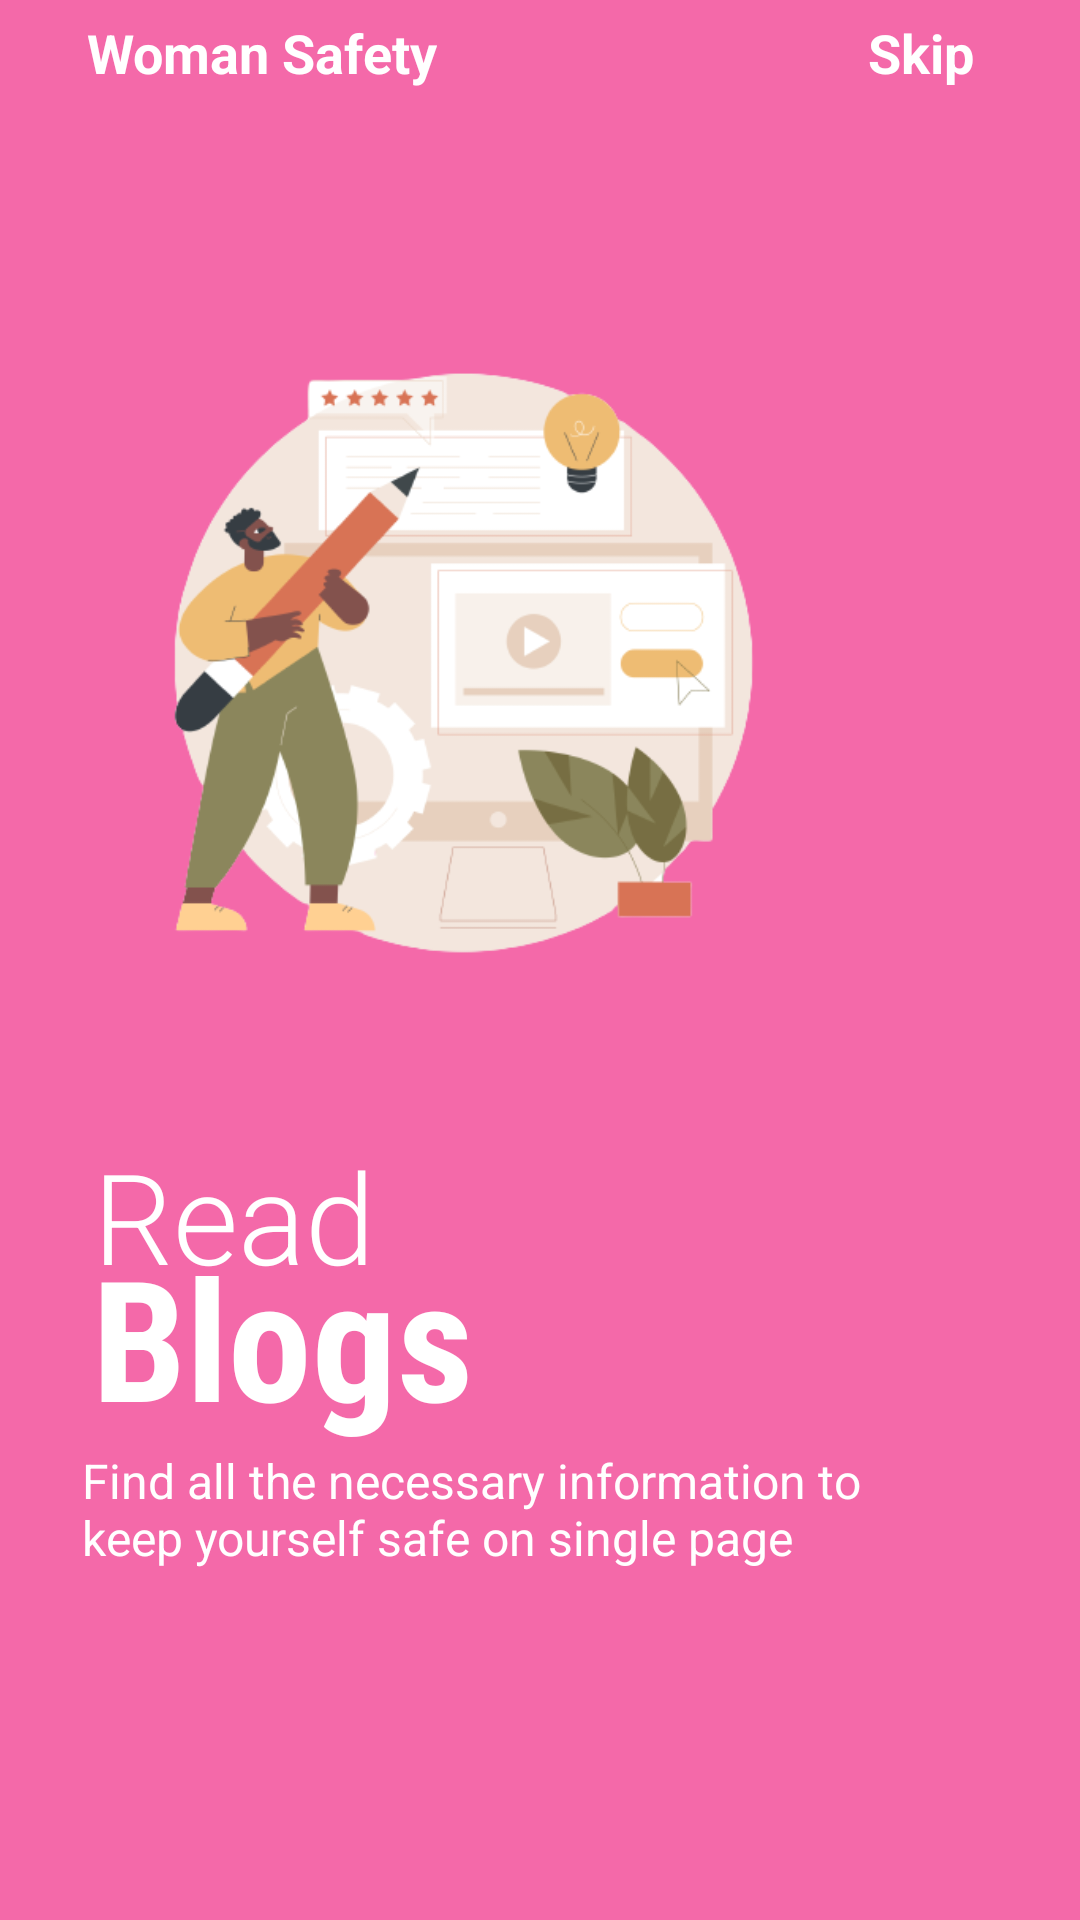

Produce the Android XML layout that renders to this screen, including the resource entries it uses.
<!-- AndroidManifest.xml: application theme Theme.AppCompat.DayNight.NoActionBar -->
<!-- res/layout/fragment_onboard3.xml -->
<?xml version="1.0" encoding="utf-8"?>
<androidx.constraintlayout.widget.ConstraintLayout xmlns:android="http://schemas.android.com/apk/res/android"
    android:layout_width="match_parent"
    android:layout_height="match_parent"
    android:background="@color/pink"
    xmlns:app="http://schemas.android.com/apk/res-auto">
    <ImageView
        android:id="@+id/imageView"
        android:layout_width="263dp"
        android:layout_height="312dp"
        android:src="@drawable/blogtrans"
        app:layout_constraintBottom_toBottomOf="parent"
        app:layout_constraintEnd_toEndOf="parent"
        app:layout_constraintHorizontal_bias="0.236"
        app:layout_constraintStart_toStartOf="parent"
        app:layout_constraintTop_toTopOf="parent"
        app:layout_constraintVertical_bias="0.198" />

    <TextView
        android:layout_width="wrap_content"
        android:layout_height="wrap_content"
        android:text="Woman Safety"
        android:textColor="@color/white"
        android:textSize="18sp"
        android:textStyle="bold"
        app:layout_constraintBottom_toTopOf="@+id/imageView"
        app:layout_constraintEnd_toEndOf="parent"
        app:layout_constraintHorizontal_bias="0.119"
        app:layout_constraintStart_toStartOf="parent"
        app:layout_constraintTop_toTopOf="parent"
        app:layout_constraintVertical_bias="0.135" />

    <TextView
        android:layout_width="wrap_content"
        android:layout_height="wrap_content"
        android:text="Skip"
        android:textColor="@color/white"
        android:textSize="18sp"
        android:textStyle="bold"
        app:layout_constraintBottom_toTopOf="@+id/imageView"
        app:layout_constraintEnd_toEndOf="parent"
        app:layout_constraintHorizontal_bias="0.891"
        app:layout_constraintStart_toStartOf="parent"
        app:layout_constraintTop_toTopOf="parent"
        app:layout_constraintVertical_bias="0.133" />


    <TextView
        android:layout_width="wrap_content"
        android:layout_height="wrap_content"
        android:fontFamily="sans-serif-light"
        android:textColor="@color/white"
        android:text="Read"
        android:textSize="42sp"
        app:layout_constraintBottom_toBottomOf="parent"
        app:layout_constraintEnd_toEndOf="parent"
        app:layout_constraintHorizontal_bias="0.033"
        app:layout_constraintStart_toStartOf="@+id/imageView"
        app:layout_constraintTop_toBottomOf="@+id/imageView"
        app:layout_constraintVertical_bias="0.0" />

    <TextView
        android:id="@+id/textView4"
        android:layout_width="wrap_content"
        android:layout_height="wrap_content"
        android:fontFamily="sans-serif-condensed"
        android:text="Blogs"
        android:textColor="@color/white"
        android:textSize="56sp"
        android:textStyle="bold"
        app:layout_constraintBottom_toBottomOf="parent"
        app:layout_constraintEnd_toEndOf="parent"
        app:layout_constraintHorizontal_bias="0.036"
        app:layout_constraintStart_toStartOf="@+id/imageView"
        app:layout_constraintTop_toBottomOf="@+id/imageView"
        app:layout_constraintVertical_bias="0.164" />

    <TextView
        android:id="@+id/textView5"
        android:layout_width="276dp"
        android:layout_height="71dp"
        android:text="Find all the necessary information to keep yourself safe on single page"
        android:textColor="@color/white"
        android:textSize="16sp"
        app:layout_constraintBottom_toBottomOf="parent"
        app:layout_constraintEnd_toEndOf="parent"
        app:layout_constraintHorizontal_bias="0.325"
        app:layout_constraintStart_toStartOf="parent"
        app:layout_constraintTop_toBottomOf="@+id/textView4"
        app:layout_constraintVertical_bias="0.0" />

    <ImageView
        android:layout_width="50dp"
        android:layout_height="10dp"
        android:src="@drawable/tab3"
        app:layout_constraintBottom_toBottomOf="parent"
        app:layout_constraintEnd_toEndOf="parent"
        app:layout_constraintHorizontal_bias="0.003"
        app:layout_constraintStart_toStartOf="@+id/textView5"
        app:layout_constraintTop_toBottomOf="@+id/textView5"
        app:layout_constraintVertical_bias="0.661" />


</androidx.constraintlayout.widget.ConstraintLayout>
<!-- resources referenced by this layout -->
<resources>
  <color name="pink">#f469a9</color>
  <color name="white">#FFFFFFFF</color>
  <!-- drawable blogtrans: png bitmap (drawable-v24, 43868 bytes) -->
</resources>
